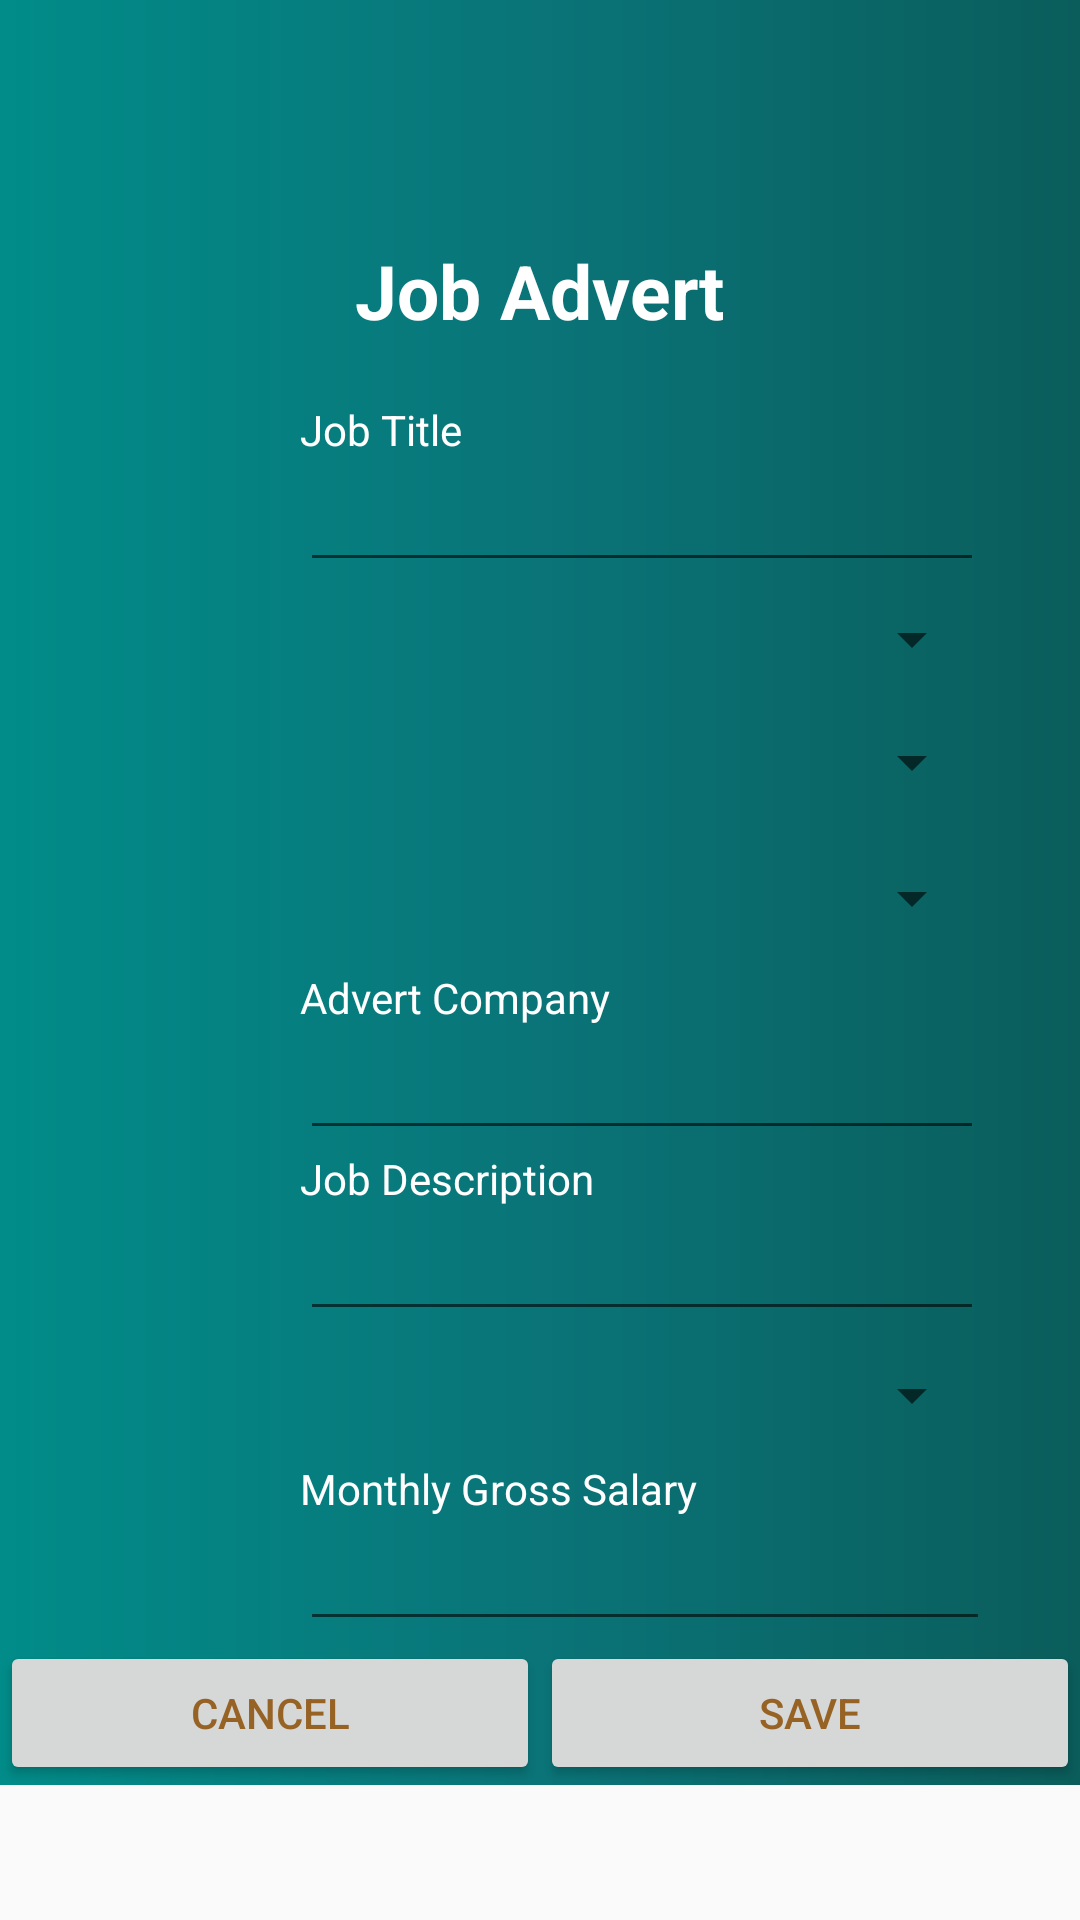

Here is an Android app screen rendered from its layout file. Give the layout XML and the strings, colors and styles it references.
<!-- AndroidManifest.xml: application theme AppTheme -->
<!-- res/layout/activity_edit3.xml -->
<?xml version="1.0" encoding="utf-8"?>
<ScrollView
    xmlns:android="http://schemas.android.com/apk/res/android"
    android:layout_width="fill_parent"
    android:layout_height="fill_parent">
    
    <LinearLayout
        android:orientation="vertical" android:layout_width="match_parent"
        android:layout_height="match_parent"
        android:background="@drawable/back_gradient">


        <TextView
            android:id="@+id/loginscrn"
            android:layout_width="wrap_content"
            android:layout_height="wrap_content"
            android:layout_gravity="center"
            android:layout_marginTop="80dp"
            android:text="Job Advert"

            android:textColor="#FFFFFF"
            android:textSize="25dp"
            android:textStyle="bold" />

        <TextView
            android:id="@+id/fstTxt"
            android:layout_width="wrap_content"
            android:layout_height="wrap_content"
            android:layout_marginLeft="100dp"
            android:textColor="#FFFFFF"
            android:layout_marginTop="20dp"
            android:text="Job Title"/>

        <EditText
            android:id="@+id/jonTitle"
            android:layout_width="228dp"
            android:layout_height="wrap_content"
            android:layout_marginLeft="100dp"
            android:ems="10" />

        <Spinner
            android:id="@+id/spinner1"
            android:layout_width="328dp"
            android:layout_height="38dp"
            android:hint="Appointment Type"
            android:textAlignment="center"
            android:textColor="#FFFFFF" />

        <Spinner
            android:id="@+id/spinner2"
            android:layout_width="328dp"
            android:layout_height="44dp"
            android:hint="Job Position"
            android:textAlignment="center"
            android:textColor="#FFFFFF" />

        <Spinner
            android:id="@+id/spinner3"
            android:layout_width="328dp"
            android:layout_height="47dp"
            android:hint="Job Location"
            android:textAlignment="center"
            android:textColor="#FFFFFF" />

        <TextView
            android:id="@+id/secTxt"
            android:layout_width="wrap_content"
            android:layout_height="wrap_content"
            android:textColor="#FFFFFF"
            android:text="Advert Company"
            android:layout_marginLeft="100dp" />

        <EditText
            android:id="@+id/advertCompany"
            android:layout_width="228dp"
            android:layout_height="wrap_content"
            android:layout_marginLeft="100dp"
            android:ems="10" />
        <TextView
            android:id="@+id/thirdTxt"
            android:layout_width="wrap_content"
            android:layout_height="wrap_content"
            android:textColor="#FFFFFF"
            android:text="Job Description"
            android:layout_marginLeft="100dp" />

        <EditText
            android:id="@+id/jobDescription"
            android:layout_width="228dp"
            android:layout_height="wrap_content"
            android:layout_marginLeft="100dp"
            android:ems="10"
            android:inputType="textPassword" />
        <Spinner
            android:id="@+id/spinner4"
            android:layout_width="328dp"
            android:layout_height="43dp"
            android:hint="Minimum Qualification"
            android:textColor="#FFFFFF" />
        <TextView
            android:id="@+id/monthlyGrossSalary"
            android:layout_width="wrap_content"
            android:textColor="#FFFFFF"
            android:layout_height="wrap_content"
            android:text="Monthly Gross Salary"
            android:layout_marginLeft="100dp" />

        <EditText
            android:id="@+id/monthlyGrossSalaries"
            android:layout_width="230dp"
            android:layout_height="wrap_content"
            android:layout_marginLeft="100dp"
            android:ems="10"
            android:inputType="textPassword" />


        <LinearLayout
            android:id="@+id/LinearLayout02"
            android:layout_height="wrap_content"
            android:layout_width="match_parent"
            android:layout_alignParentBottom="true">
            <Button
                android:id="@+id/Button02"
                android:layout_width="match_parent"
                android:layout_height="wrap_content"
                android:layout_weight="1" android:text="Cancel">
            </Button>
            <Button
                android:id="@+id/Button03"
                android:layout_width="match_parent"
                android:layout_height="wrap_content"
                android:layout_weight="1"
                android:text="Save">
            </Button>
        </LinearLayout>
    </LinearLayout>
</ScrollView>
<!-- resources referenced by this layout -->
<resources>
  <!-- drawable back_gradient (drawable) -->
  <shape xmlns:android="http://schemas.android.com/apk/res/android"
      android:shape="rectangle">
  <gradient android:startColor="#018C89"
      android:centerColor="#0A7478"
      android:endColor="#0A5D5B"
      android:angle="0"/>
      <corners android:radius="0dp"/>
  
  </shape>
  <style name="AppTheme" parent="Theme.AppCompat.Light.DarkActionBar">
          
          <item name="android:textColor">#976325</item>
          <item name="colorAccent">@color/colorAccent</item>
      </style>
  <!-- not gathered from this repository: default colours our renderer supplied (Android Studio template values) -->
  <color name="colorAccent">#FF03DAC5</color>
</resources>
